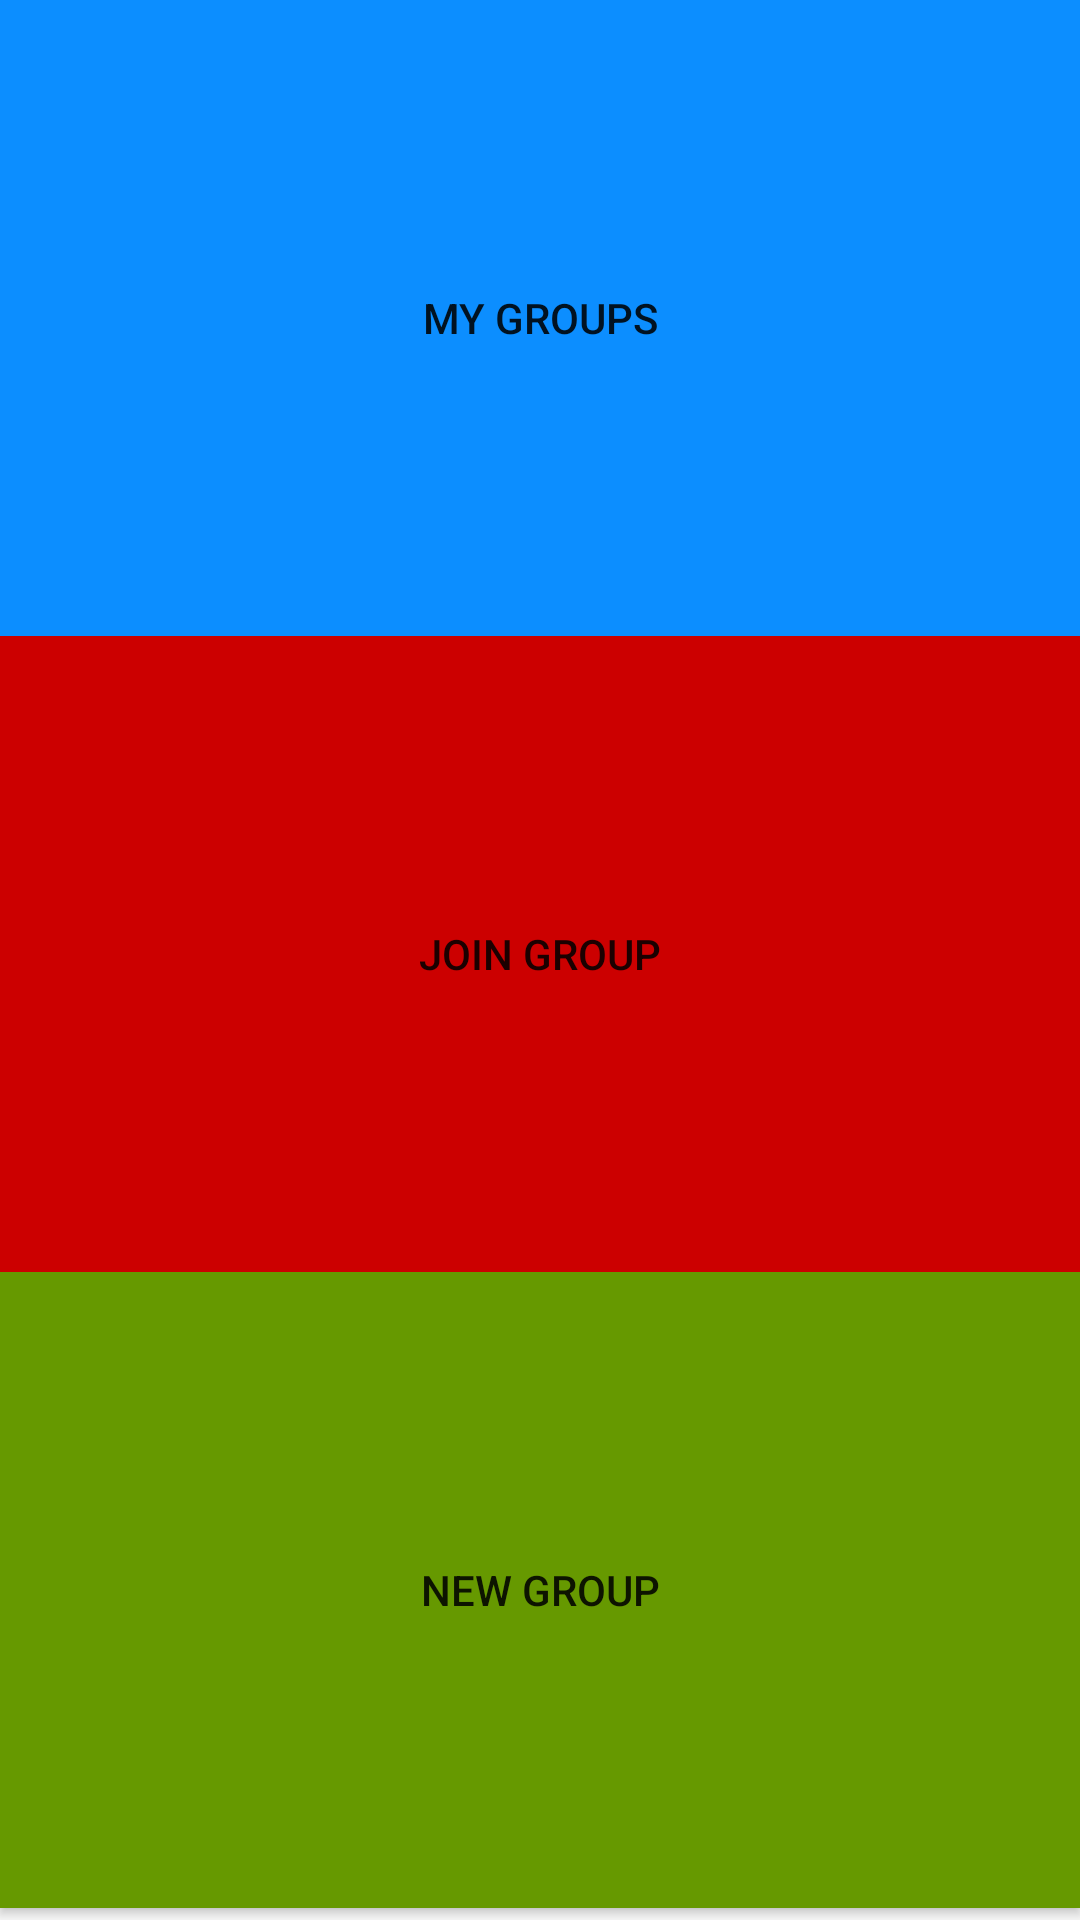

Layout XML and referenced resources for this Android screen:
<!-- AndroidManifest.xml: application theme AppTheme -->
<!-- res/layout/fragment_group.xml -->
<?xml version="1.0" encoding="utf-8"?>
<LinearLayout xmlns:android="http://schemas.android.com/apk/res/android"
    android:id="@+id/groupFragmentLayout"
    android:layout_width="match_parent"
    android:layout_height="match_parent"
    android:orientation="vertical"
    android:weightSum="3">

    <Button
        android:id="@+id/groupsFragmentMyGroups"
        android:layout_width="match_parent"
        android:layout_height="wrap_content"
        android:layout_gravity="center"
        android:layout_weight="1"
        android:background="@color/colorPrimary"
        android:gravity="center"
        android:text="@string/my_groups" />

    <Button
        android:id="@+id/groupsFragmentJoin"
        android:layout_width="match_parent"
        android:layout_height="wrap_content"
        android:layout_weight="1"
        android:background="@android:color/holo_red_dark"
        android:gravity="center"
        android:text="@string/join_group" />

    <Button
        android:id="@+id/groupsFragmentNewGroup"
        android:layout_width="match_parent"
        android:layout_height="wrap_content"
        android:layout_weight="1"
        android:layout_marginBottom="4dp"
        android:background="@android:color/holo_green_dark"
        android:text="@string/new_group" />


</LinearLayout>
<!-- resources referenced by this layout -->
<resources>
  <color name="colorPrimary">#0C8EFF</color>
  <string name="join_group">Join Group</string>
  <string name="my_groups">My Groups</string>
  <string name="new_group">New Group</string>
  <style name="AppTheme" parent="Theme.AppCompat.Light.DarkActionBar">
          
          <item name="colorPrimary">@color/colorPrimary</item>
          <item name="colorPrimaryDark">@color/colorPrimaryDark</item>
          <item name="colorAccent">@color/colorAccent</item>
      </style>
  <color name="colorPrimaryDark">#3F51B5</color>
  <color name="colorAccent">#FF4081</color>
</resources>
